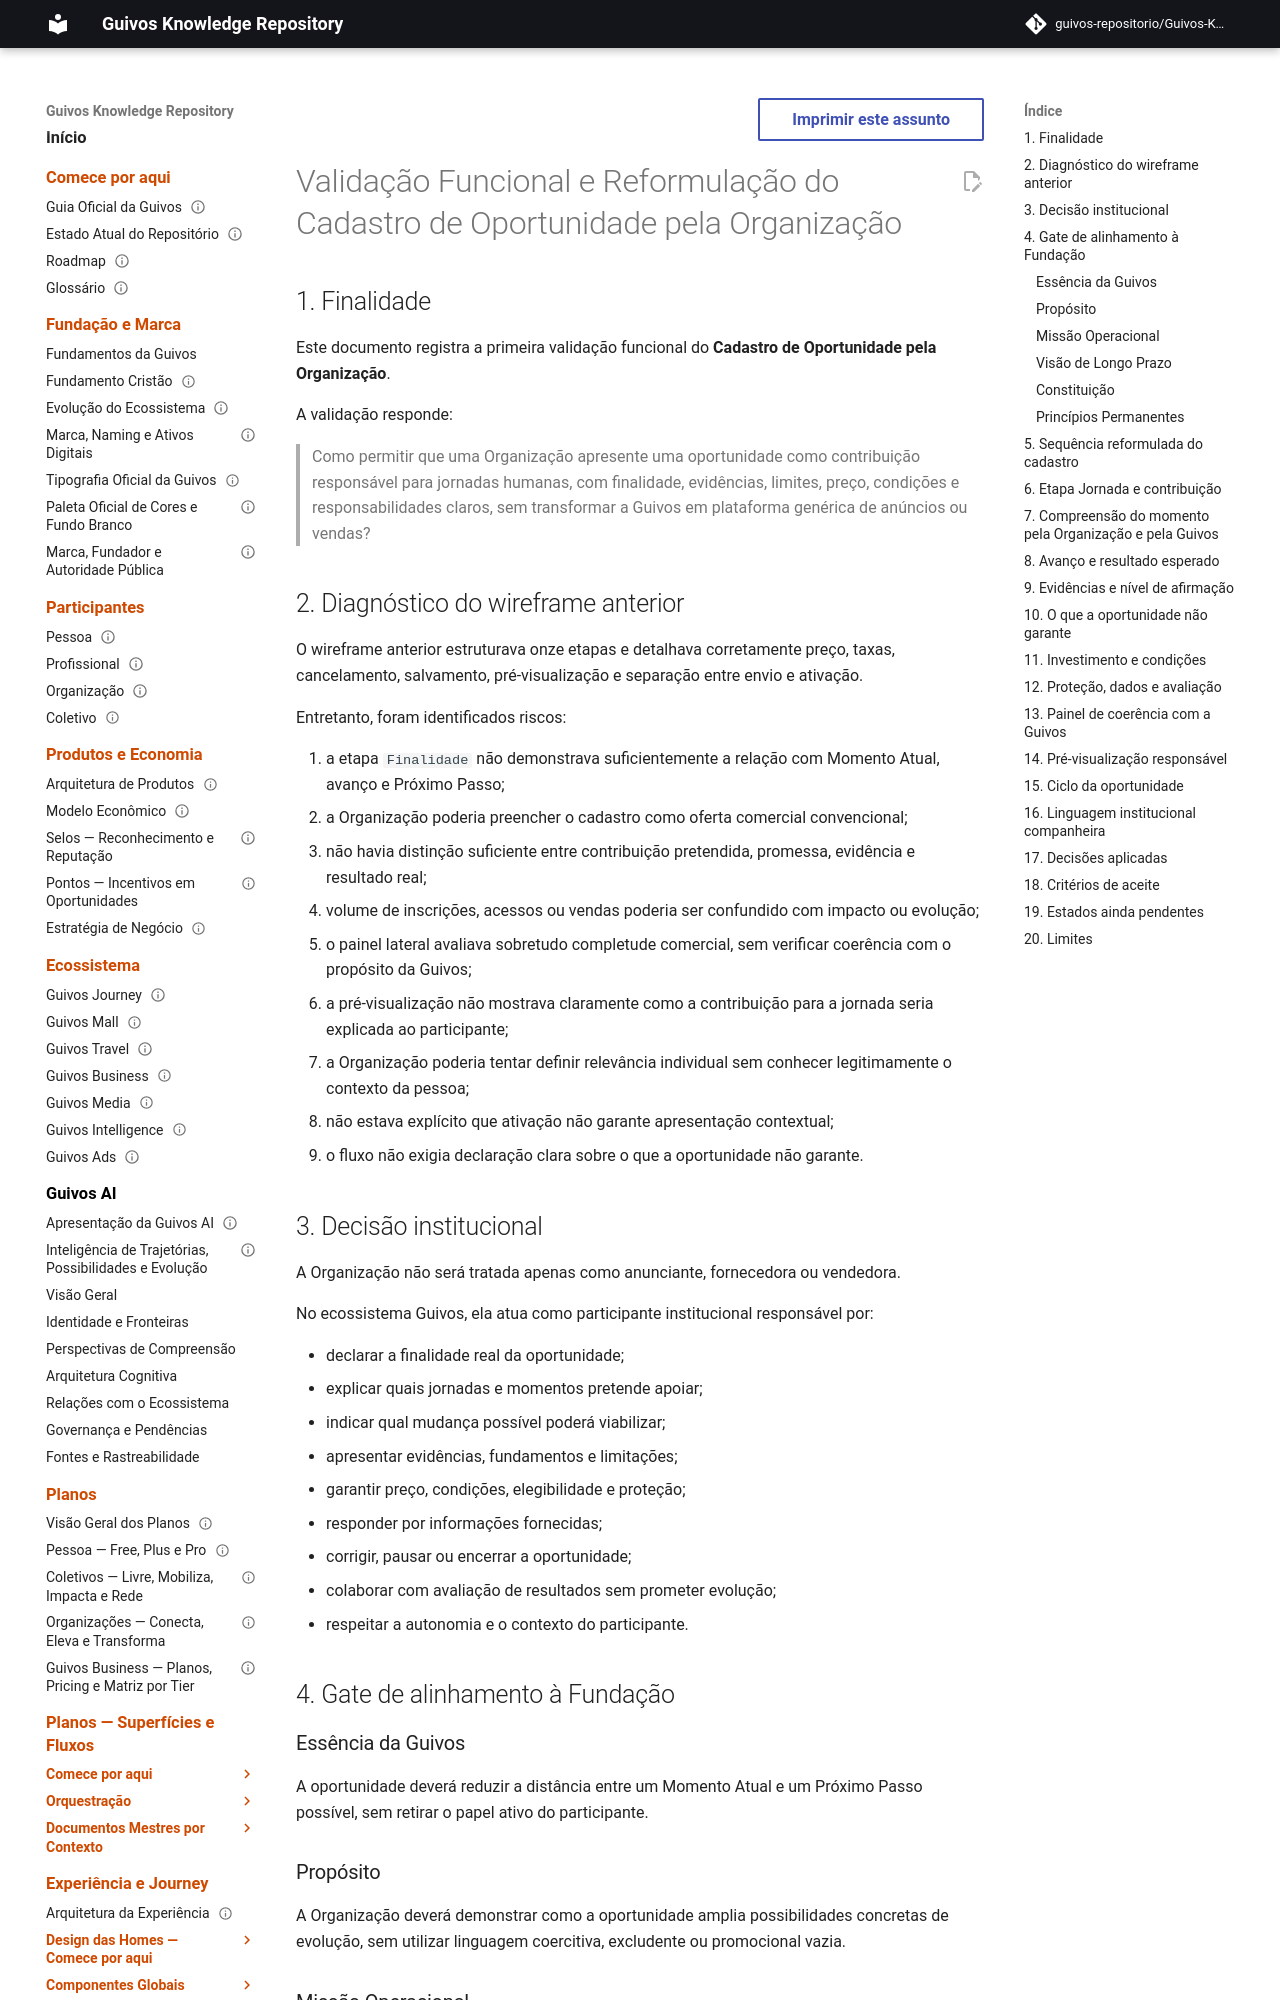

repository: guivos-repositorio/Guivos-Knowledge-Repository · page: experience-architecture/uxa-013-organization-opportunity-registration-functional-validation-and-reformulation/index.html · generator: mkdocs

---
id: UXA-013
title: Validação Funcional e Reformulação do Cadastro de Oportunidade pela Organização
status: active
version: 0.1.0
owner: Arquitetura da Experiência da Guivos
last_updated: 2026-07-26
parent: UXA-000
depends_on:
  - UXA-004
  - UXA-009
  - UXA-011
  - UXA-011-A1
  - UXA-012
  - GEB-P01-F01
  - GEB-P01-F02
  - GEB-P01-F03
  - GEB-P01-F04
  - GEB-P01-F05
  - GEB-P01-F06
related:
  - GPA-004
  - PAS-001-OA-FOUNDATION-001
  - PAS-001-OA-LIFECYCLE-001
  - PAS-001-OA-VIEW-001
normative: false
---

# Validação Funcional e Reformulação do Cadastro de Oportunidade pela Organização

## 1. Finalidade

Este documento registra a primeira validação funcional do **Cadastro de Oportunidade pela Organização**.

A validação responde:

> Como permitir que uma Organização apresente uma oportunidade como contribuição responsável para jornadas humanas, com finalidade, evidências, limites, preço, condições e responsabilidades claros, sem transformar a Guivos em plataforma genérica de anúncios ou vendas?

## 2. Diagnóstico do wireframe anterior

O wireframe anterior estruturava onze etapas e detalhava corretamente preço, taxas, cancelamento, salvamento, pré-visualização e separação entre envio e ativação.

Entretanto, foram identificados riscos:

1. a etapa `Finalidade` não demonstrava suficientemente a relação com Momento Atual, avanço e Próximo Passo;
2. a Organização poderia preencher o cadastro como oferta comercial convencional;
3. não havia distinção suficiente entre contribuição pretendida, promessa, evidência e resultado real;
4. volume de inscrições, acessos ou vendas poderia ser confundido com impacto ou evolução;
5. o painel lateral avaliava sobretudo completude comercial, sem verificar coerência com o propósito da Guivos;
6. a pré-visualização não mostrava claramente como a contribuição para a jornada seria explicada ao participante;
7. a Organização poderia tentar definir relevância individual sem conhecer legitimamente o contexto da pessoa;
8. não estava explícito que ativação não garante apresentação contextual;
9. o fluxo não exigia declaração clara sobre o que a oportunidade não garante.
